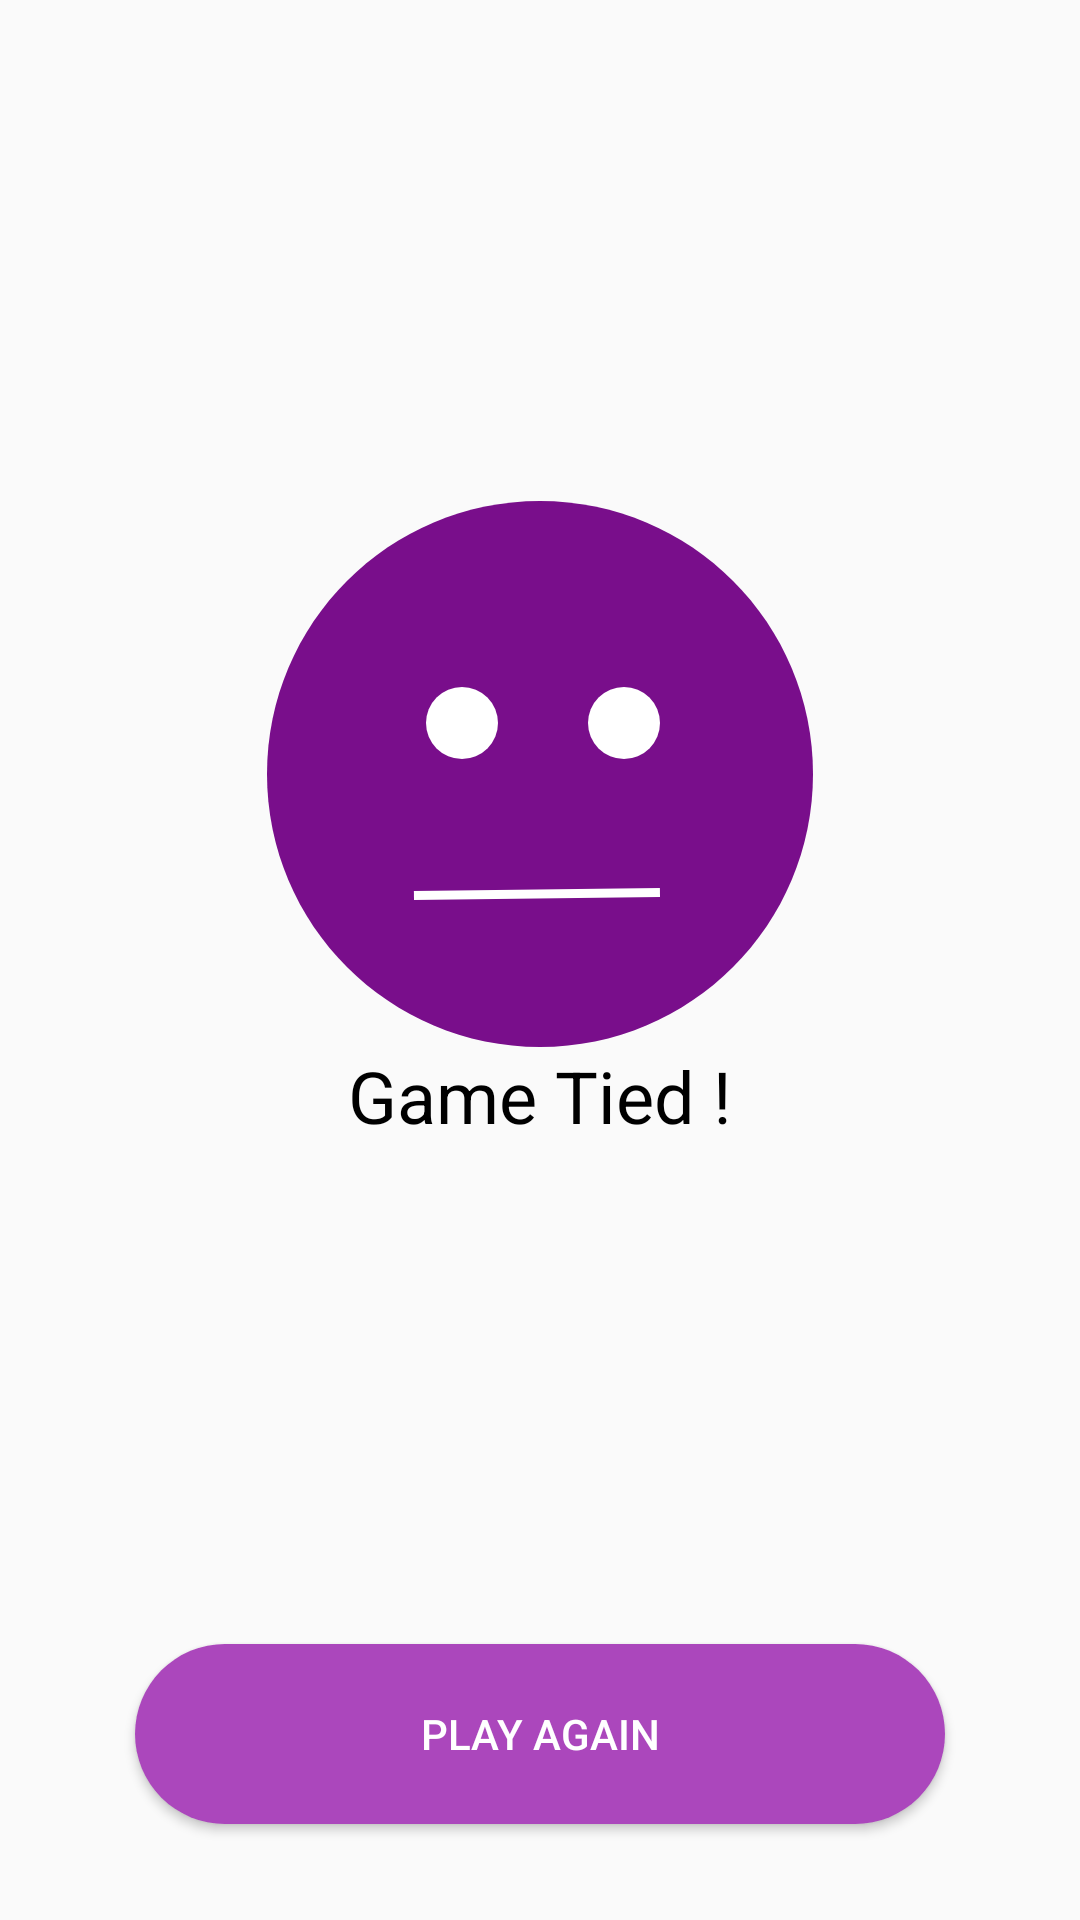

This screen was rendered from an Android layout file. Write that file and the resources it references.
<!-- AndroidManifest.xml: application theme AppTheme -->
<!-- res/layout/fragment_game_tied.xml -->
<?xml version="1.0" encoding="utf-8"?>
<layout xmlns:android="http://schemas.android.com/apk/res/android"
    xmlns:app="http://schemas.android.com/apk/res-auto"
    xmlns:tools="http://schemas.android.com/tools">
<androidx.constraintlayout.widget.ConstraintLayout
    android:id="@+id/frameLayout4"
    android:layout_width="match_parent"
    android:layout_height="match_parent"
    tools:context=".screens.tied.GameTiedFragment">

    <ImageView
        android:id="@+id/image_tied"
        android:layout_width="wrap_content"
        android:layout_height="wrap_content"
        android:src="@drawable/ic_round_tied"
        app:layout_constraintBottom_toTopOf="@+id/info_tied"
        app:layout_constraintEnd_toEndOf="parent"
        app:layout_constraintStart_toStartOf="parent"
        app:layout_constraintTop_toTopOf="parent"
        app:layout_constraintVertical_chainStyle="packed" />

    <TextView
        android:id="@+id/info_tied"
        android:layout_width="wrap_content"
        android:layout_height="wrap_content"
        android:text="@string/info_tied"
        android:textColor="@android:color/black"
        android:textSize="24sp"
        app:layout_constraintBottom_toTopOf="@+id/play_again_button"
        app:layout_constraintEnd_toEndOf="parent"
        app:layout_constraintStart_toStartOf="parent"
        app:layout_constraintTop_toBottomOf="@+id/image_tied" />

    <Button
        android:id="@+id/play_again_button"
        android:layout_width="wrap_content"
        android:layout_height="wrap_content"
        android:layout_marginBottom="32dp"
        android:background="@drawable/btn_rounded"
        android:text="@string/play_again"
        android:textColor="@color/primaryTextColor"
        app:layout_constraintBottom_toBottomOf="parent"
        app:layout_constraintEnd_toEndOf="parent"
        app:layout_constraintStart_toStartOf="parent" />
</androidx.constraintlayout.widget.ConstraintLayout>
</layout>
<!-- resources referenced by this layout -->
<resources>
  <color name="primaryTextColor">#ffffff</color>
  <!-- drawable btn_rounded (drawable) -->
  <?xml version="1.0" encoding="utf-8"?>
  <shape xmlns:android="http://schemas.android.com/apk/res/android"
      android:shape="rectangle" >
  
      <corners
          android:bottomLeftRadius="30dp"
          android:bottomRightRadius="30dp"
          android:radius="60dp"
          android:topLeftRadius="30dp"
          android:topRightRadius="30dp" />
  
      <solid android:color="@color/primaryColor" />
  
      <padding
          android:bottom="0dp"
          android:left="0dp"
          android:right="0dp"
          android:top="0dp" />
  
      <size
          android:height="60dp"
          android:width="270dp" />
  
  </shape>
  <!-- drawable ic_round_tied (drawable) -->
  <vector xmlns:android="http://schemas.android.com/apk/res/android"
      android:width="182dp"
      android:height="182dp"
      android:viewportWidth="182"
      android:viewportHeight="182">
    <path
        android:pathData="M182,0H0V182H182V0Z"
        android:fillColor="#FAFAFA"/>
    <path
        android:pathData="M91,182C141.258,182 182,141.258 182,91C182,40.742 141.258,0 91,0C40.742,0 0,40.742 0,91C0,141.258 40.742,182 91,182Z"
        android:fillColor="#790E8B"/>
    <path
        android:pathData="M65,74m-12,0a12,12 0,1 1,24 0a12,12 0,1 1,-24 0"
        android:fillColor="#ffffff"/>
    <path
        android:pathData="M119,74m-12,0a12,12 0,1 1,24 0a12,12 0,1 1,-24 0"
        android:fillColor="#ffffff"/>
    <path
        android:pathData="M48.982,131.5L130.982,130.5"
        android:strokeWidth="3"
        android:fillColor="#00000000"
        android:strokeColor="#ffffff"/>
  </vector>
  <string name="info_tied">Game Tied !</string>
  <string name="play_again">Play Again</string>
  <style name="AppTheme" parent="Theme.AppCompat.Light.DarkActionBar">
          
          <item name="colorPrimary">@color/primaryColor</item>
          <item name="colorPrimaryDark">@color/primaryDarkColor</item>
          <item name="colorAccent">@color/primaryLightColor</item>
      </style>
  <color name="primaryColor">#ab47bc</color>
  <color name="primaryDarkColor">#790e8b</color>
  <color name="primaryLightColor">#df78ef</color>
</resources>
